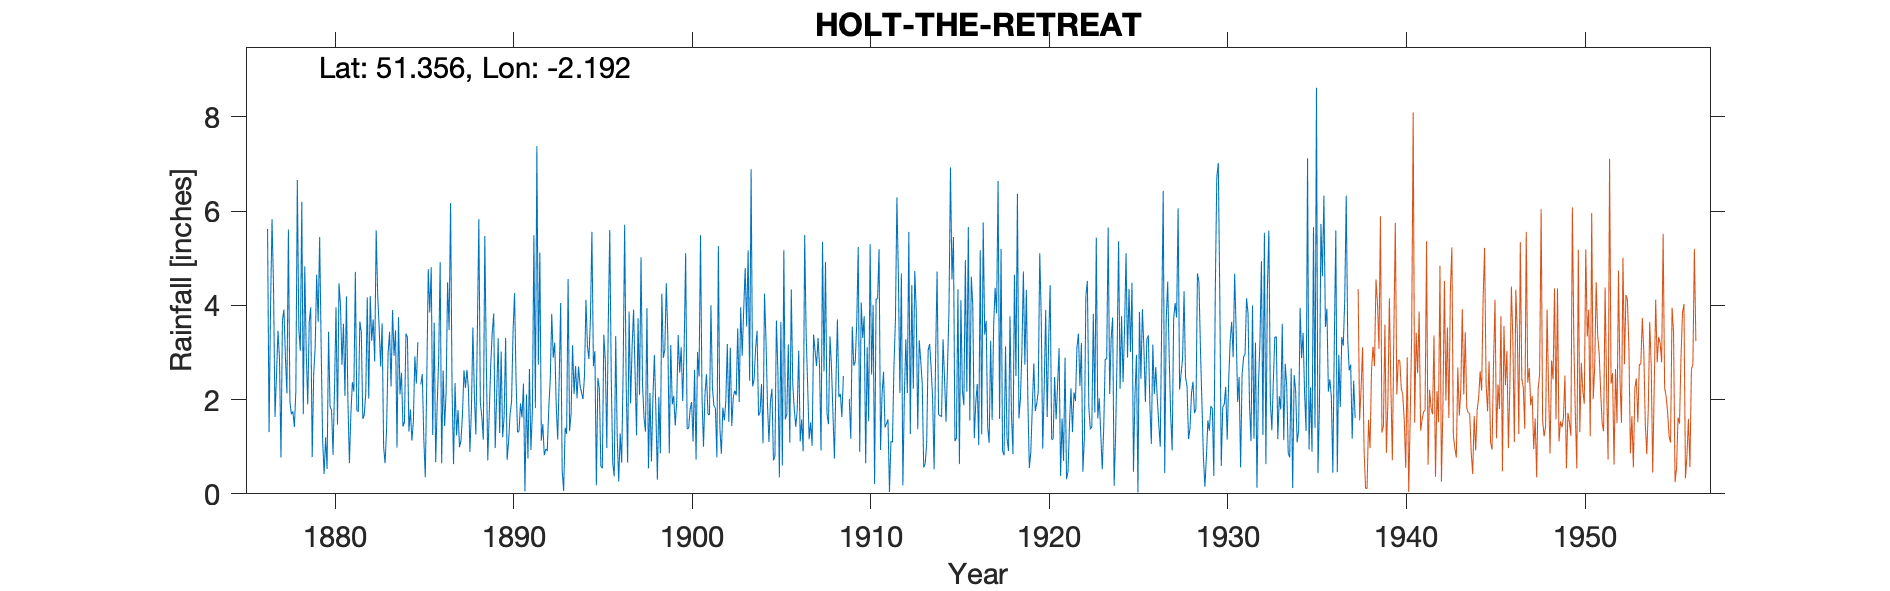

Data behind this chart, as committed beside it:
HOLT-THE-RETREAT, , , , , , , , , , , , , , , , , , , , , , , 
Grid ref, ST867619, Long, -2.192, Lat, 51.36, Elevation, 120, ft, , , , , , , , , , , , , , , 
Station no, 1485, , , , , , , , , , , , , , , , , , , , , , 
, 1870, 1871, 1872, 1873, 1874, 1875, 1876, 1877, 1878, 1879, 1880, 1881, 1882, 1883, 1884, 1885, 1886, 1887, 1888, 1889, 1890, 1891, 1892
January, , , , , , , , 4.39, 1.69, 3.65, 0.53, 2.08, 1.59, 2.7, 3.75, 2.34, 3.63, 2.21, 0.89, 0.71, 3.31, 2.34, 1.13
February, , , , , , , , 1.63, 1.75, 3.96, 3.44, 4.19, 1.68, 3.62, 2.11, 3.22, 0.67, 0.63, 1.79, 1.72, 0.72, 0.05, 1.48
March, , , , , , , , 2.52, 1.42, 0.78, 1.85, 1.98, 2.13, 0.99, 2.57, , 1.89, 2.35, 3.53, 2.75, 1.11, 2.11, 0.82
April, , , , , , , , 3.46, 2.17, 2.54, 1.78, 0.65, 4.17, 0.65, 1.43, 2.32, 2.86, 1.24, 2.09, 3.43, 1.69, 0.75, 0.95
May, , , , , , , , 2.87, 6.66, 3.12, 0.83, 1.7, 2.02, 1.4, 1.52, 2.54, 4.92, 1.78, 1.26, 3.83, 1.96, 2.65, 0.91
June, , , , , , , , 0.77, 3.5, 4.65, 2.24, 2.37, 4.2, 2.98, 3.4, 1.17, 0.65, 0.99, 3.41, 0.97, 3.45, 0.93, 1.81
July, , , , , , , , 3.68, 3.04, 3.65, 3.96, 2.17, 3.25, 3.44, 3.32, 0.35, 2.62, 1.13, 5.83, 2.1, 4.26, 1.76, 2.43
August, , , , , , , , 3.91, 6.2, 5.45, 1.47, 4.71, 3.7, 2.28, 1.32, 2.4, 1.44, 1.69, 1.95, 3.3, 2.42, 5.49, 3.82
September, , , , , , , 5.62, 2.89, 1.69, 3.16, 4.47, 1.77, 2.81, 3.9, 1.79, 4.77, 2.16, 2.62, 1.63, 1.29, 1.31, 1.82, 2.89
October, , , , , , , 1.31, 2.13, 4.83, 1.14, 4, 1.74, 5.59, 2.93, 1.13, 3.85, 4.49, 2.25, 1.15, 3.02, 1.32, 7.38, 3.21
November, , , , , , , 3.96, 5.61, 2.99, 0.42, 2.74, 3.66, 4.23, 3.47, 1.54, 4.81, 3.48, 2.63, 5.47, 1.2, 1.92, 2.74, 1.88
December, , , , , , , 5.83, 1.96, 1.9, 1.2, 3.61, 3.43, 3.53, 0.98, 2.92, 1.25, 6.17, 2.23, 2.88, 1.64, 1.62, 5.12, 1.15
Total, , , , , , , , 35.82, 37.84, 33.72, 30.92, 30.45, 38.9, 29.34, 26.8, , 34.98, 21.75, 31.88, 25.96, 25.09, 33.14, 22.48
1914 Aug IDR, , , , , , , , , , , , , , , , , , , , , , , 
1932 Mar IDR, , , , , , , , , , , , , , , , , , , , , , , 
1937 Sep Gauge moved, , , , , , , , , , , , , , , , , , , , , , , 
